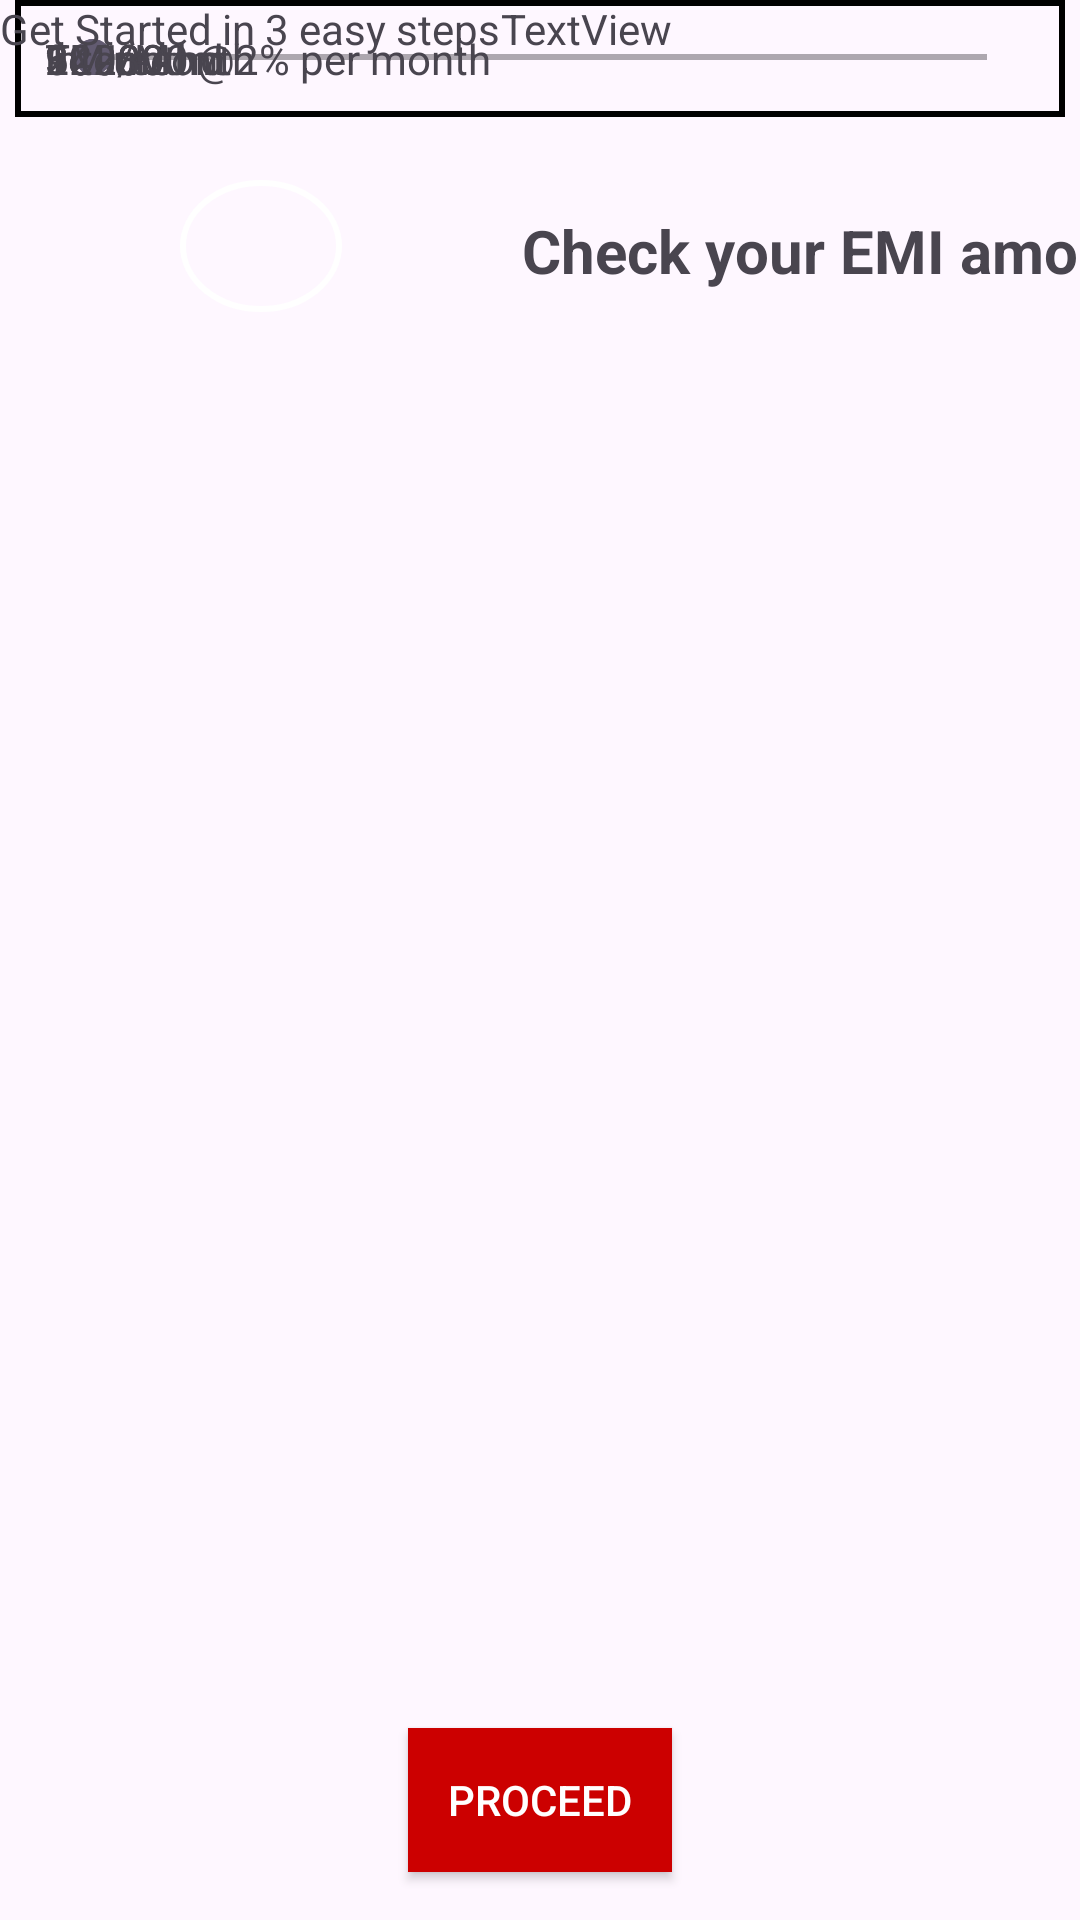

Reconstruct the res/layout file that produces this screen, plus the resources it refers to.
<!-- AndroidManifest.xml: application theme Theme.Nira -->
<!-- res/layout/emi_calculate_activity.xml -->
<?xml version="1.0" encoding="utf-8"?>
<layout xmlns:tools="http://schemas.android.com/tools"
    xmlns:android="http://schemas.android.com/apk/res/android"
    xmlns:app="http://schemas.android.com/apk/res-auto">
    <androidx.constraintlayout.widget.ConstraintLayout
        android:layout_width="match_parent"
        android:layout_height="match_parent"
        tools:context=".views.EMICalculateActivity">


        <Button
            android:id="@+id/redButton"
            android:layout_width="wrap_content"
            android:layout_height="wrap_content"
            android:layout_marginBottom="16dp"
            android:background="@android:color/holo_red_dark"
            android:text="proceed"
            android:textColor="@android:color/white"
            app:layout_constraintBottom_toBottomOf="parent"
            app:layout_constraintEnd_toEndOf="parent"
            app:layout_constraintStart_toStartOf="parent"
             />

        <androidx.constraintlayout.widget.ConstraintLayout
            android:layout_width="match_parent"
            android:layout_height="wrap_content"
            tools:ignore="MissingConstraints"
            >

            <ImageView
                android:id="@+id/imageView"
                android:layout_width="54dp"
                android:layout_height="44dp"
                android:layout_marginLeft="60dp"
                android:layout_marginTop="60dp"
                android:background="@drawable/circular_mask"
                android:scaleType="centerCrop"
                app:layout_constraintStart_toStartOf="parent"
                app:layout_constraintTop_toTopOf="parent"
                app:srcCompat="@drawable/images"
                tools:ignore="MissingConstraints" />

            <TextView
                android:id="@+id/textView"
                android:layout_width="wrap_content"
                android:layout_height="wrap_content"
                android:text="Check your EMI amount"
                android:layout_marginLeft="60dp"
                android:layout_marginTop="70dp"
                android:textStyle="bold"
                android:textSize="20dp"
                tools:ignore="MissingConstraints"
                app:layout_constraintTop_toTopOf="parent"
                app:layout_constraintStart_toEndOf="@+id/imageView" />

        </androidx.constraintlayout.widget.ConstraintLayout>


        <androidx.constraintlayout.widget.ConstraintLayout
            android:layout_width="match_parent"
            android:layout_height="wrap_content"
            tools:ignore="MissingConstraints"
            android:background="@drawable/border_bg"
            android:layout_margin="5dp"
            android:padding="10dp"
            >
        <SeekBar
            android:id="@+id/seekBar"
            android:layout_width="match_parent"
            android:layout_height="wrap_content"
            tools:layout_editor_absoluteX="16dp"
            tools:layout_editor_absoluteY="188dp"
            tools:ignore="MissingConstraints" />

        <TextView
            android:id="@+id/textView2"
            android:layout_width="wrap_content"
            android:layout_height="wrap_content"
            android:text="Loan Amt"
            tools:layout_editor_absoluteX="83dp"
            tools:layout_editor_absoluteY="151dp"
            tools:ignore="MissingConstraints" />

        <TextView
            android:id="@+id/textView3"
            android:layout_width="wrap_content"
            android:layout_height="wrap_content"
            android:text="20000"
            android:textColor="@color/material_dynamic_primary0"
            tools:layout_editor_absoluteX="209dp"
            tools:layout_editor_absoluteY="151dp"
            tools:ignore="MissingConstraints" />

        <TextView
            android:id="@+id/textView4"
            android:layout_width="wrap_content"
            android:layout_height="wrap_content"
            android:text="5000"
            tools:layout_editor_absoluteX="16dp"
            tools:layout_editor_absoluteY="209dp"
            tools:ignore="MissingConstraints" />

        <TextView
            android:id="@+id/textView5"
            android:layout_width="wrap_content"
            android:layout_height="wrap_content"
            android:text="100000"
            tools:layout_editor_absoluteX="327dp"
            tools:layout_editor_absoluteY="212dp"
            tools:ignore="MissingConstraints" />

        <TextView
            android:id="@+id/textView6"
            android:layout_width="wrap_content"
            android:layout_height="wrap_content"
            android:text="Tenure"
            tools:layout_editor_absoluteX="90dp"
            tools:layout_editor_absoluteY="254dp"
            tools:ignore="MissingConstraints" />

        <TextView
            android:id="@+id/textView7"
            android:layout_width="wrap_content"
            android:layout_height="wrap_content"
            android:text="9 monthd"
            tools:layout_editor_absoluteX="215dp"
            tools:layout_editor_absoluteY="254dp"
            tools:ignore="MissingConstraints" />

        <SeekBar
            android:id="@+id/seekBar3"
            android:layout_width="match_parent"
            android:layout_height="wrap_content"
            tools:layout_editor_absoluteX="163dp"
            tools:layout_editor_absoluteY="307dp"
            tools:ignore="MissingConstraints" />

        <TextView
            android:id="@+id/textView8"
            android:layout_width="wrap_content"
            android:layout_height="wrap_content"
            android:text="3"
            tools:layout_editor_absoluteX="16dp"
            tools:layout_editor_absoluteY="339dp"
            tools:ignore="MissingConstraints" />

        <TextView
            android:id="@+id/textView9"
            android:layout_width="wrap_content"
            android:layout_height="wrap_content"
            android:text="12"
            tools:layout_editor_absoluteX="317dp"
            tools:layout_editor_absoluteY="339dp"
            tools:ignore="MissingConstraints" />

        <TextView
            android:id="@+id/textView10"
            android:layout_width="wrap_content"
            android:layout_height="wrap_content"
            android:text="EMI/Month"
            tools:layout_editor_absoluteX="20dp"
            tools:layout_editor_absoluteY="380dp"
            tools:ignore="MissingConstraints" />

        <TextView
            android:id="@+id/textView11"
            android:layout_width="wrap_content"
            android:layout_height="wrap_content"
            android:text="Interest @2% per month"
            tools:layout_editor_absoluteX="20dp"
            tools:layout_editor_absoluteY="406dp"
            tools:ignore="MissingConstraints" />

        <TextView
            android:id="@+id/textView12"
            android:layout_width="wrap_content"
            android:layout_height="wrap_content"
            android:text="2428"
            tools:layout_editor_absoluteX="300dp"
            tools:layout_editor_absoluteY="387dp"
            tools:ignore="MissingConstraints" />

        </androidx.constraintlayout.widget.ConstraintLayout>

        <LinearLayout
            android:layout_width="409dp"
            android:layout_height="185dp"
            android:orientation="horizontal"
            tools:layout_editor_absoluteX="1dp"
            tools:layout_editor_absoluteY="487dp"
            tools:ignore="MissingConstraints">

            <TextView
                android:id="@+id/textView13"
                android:layout_width="wrap_content"
                android:layout_height="wrap_content"
                android:text="Get Started in 3 easy steps" />

            <androidx.constraintlayout.widget.ConstraintLayout
                android:layout_width="match_parent"
                android:layout_height="44dp">

                <ImageView
                    android:id="@+id/imageView4"
                    android:layout_width="wrap_content"
                    android:layout_height="wrap_content"
                    app:srcCompat="@drawable/ic_launcher_foreground"
                    tools:layout_editor_absoluteX="16dp" />

                <TextView
                    android:id="@+id/textView14"
                    android:layout_width="wrap_content"
                    android:layout_height="wrap_content"
                    android:text="TextView"
                    tools:layout_editor_absoluteX="181dp"
                    tools:layout_editor_absoluteY="16dp" />
            </androidx.constraintlayout.widget.ConstraintLayout>
        </LinearLayout>

        <ImageView
            android:id="@+id/imageView2"
            android:layout_width="2px"
            android:layout_height="2px"
            app:srcCompat="@drawable/ic_launcher_foreground"
            tools:layout_editor_absoluteX="53dp"
            tools:layout_editor_absoluteY="422dp"
            tools:ignore="MissingConstraints" />

        <ImageView
            android:id="@+id/imageView3"
            android:layout_width="5px"
            android:layout_height="5px"
            app:srcCompat="@drawable/ic_launcher_foreground"
            tools:layout_editor_absoluteX="79dp"
            tools:layout_editor_absoluteY="417dp"
            tools:ignore="MissingConstraints" />

    </androidx.constraintlayout.widget.ConstraintLayout>
</layout>
<!-- resources referenced by this layout -->
<resources>
  <!-- drawable border_bg (drawable) -->
  <?xml version="1.0" encoding="utf-8"?>
  <layer-list xmlns:android="http://schemas.android.com/apk/res/android">
  
      
  
  
      
      <item>
          <shape android:shape="rectangle">
              <solid android:color="@android:color/transparent" />
              <stroke android:color="@android:color/black" android:width="2dp"/>
          </shape>
      </item>
  
  </layer-list>
  <!-- drawable circular_mask (drawable) -->
  <?xml version="1.0" encoding="utf-8"?>
  <shape xmlns:android="http://schemas.android.com/apk/res/android"
      android:shape="oval">
      <solid android:color="@android:color/transparent" />
      <stroke android:color="@android:color/white" android:width="2dp"/>
  </shape>
  <style name="Theme.Nira" parent="Base.Theme.Nira" />
  <style name="Base.Theme.Nira" parent="Theme.Material3.DayNight.NoActionBar">
          
          
      </style>
</resources>
